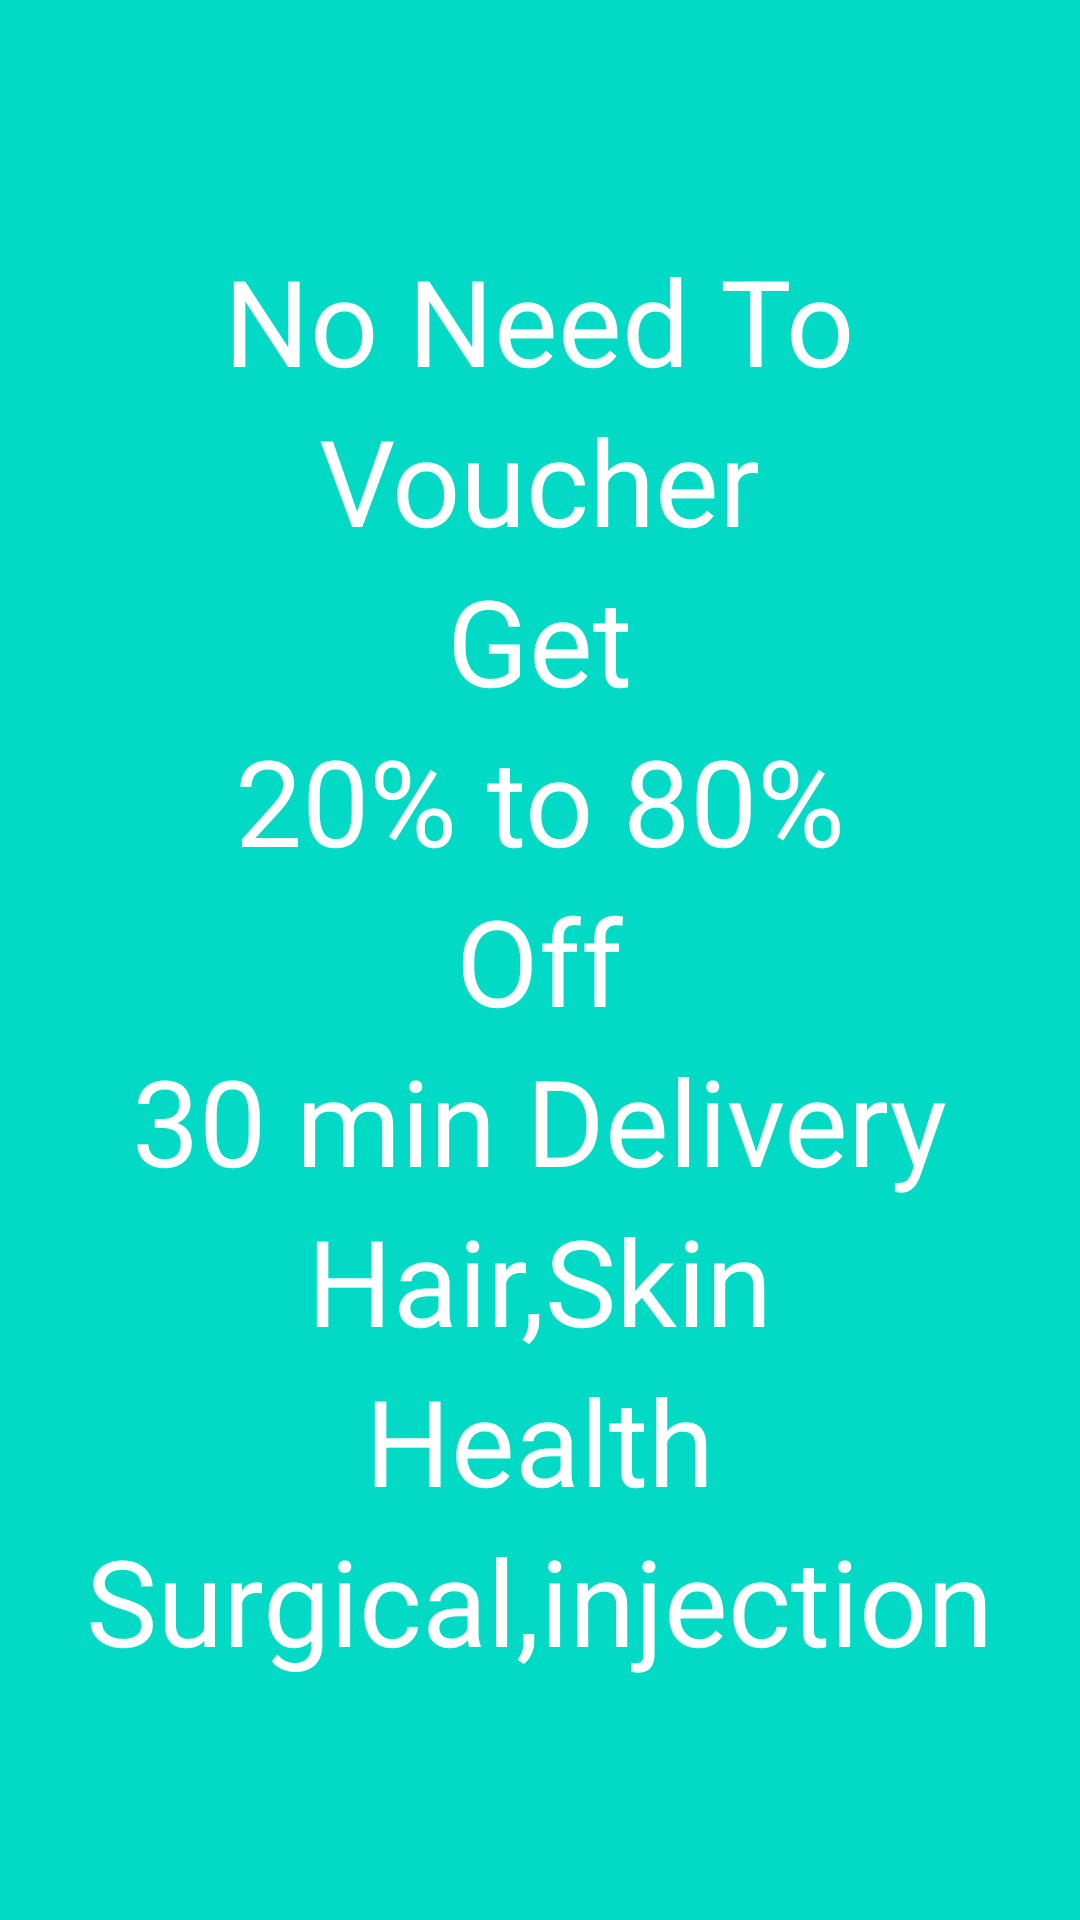

This screen was rendered from an Android layout file. Write that file and the resources it references.
<!-- AndroidManifest.xml: application theme Theme.EMEDS -->
<!-- res/layout/activity_splash_sreen.xml -->
<?xml version="1.0" encoding="utf-8"?>
<LinearLayout xmlns:android="http://schemas.android.com/apk/res/android"
    xmlns:app="http://schemas.android.com/apk/res-auto"
    xmlns:tools="http://schemas.android.com/tools"
    android:layout_width="match_parent"
    android:layout_height="match_parent"
    android:background="@color/teal_200"
    android:gravity="center"
    android:orientation="vertical"
    tools:context=".activities.SplashSreen">

    <TextView
        android:layout_width="wrap_content"
        android:layout_height="wrap_content"
        android:text="No Need To"
        android:textSize="40sp"
        android:textColor="@color/white"
     />    <TextView
        android:layout_width="wrap_content"
        android:layout_height="wrap_content"
        android:text="Voucher"
        android:textSize="40sp"
        android:textColor="@color/white"
     />    <TextView
        android:layout_width="wrap_content"
        android:layout_height="wrap_content"
        android:text="Get"
        android:textSize="40sp"
        android:textColor="@color/white"
     /> <TextView
        android:layout_width="wrap_content"
        android:layout_height="wrap_content"
        android:text="20% to 80%"
        android:textSize="40sp"
        android:textColor="@color/white"
     /> <TextView
        android:layout_width="wrap_content"
        android:layout_height="wrap_content"
        android:text="Off"
        android:textSize="40sp"
        android:textColor="@color/white"
     /> <TextView
        android:layout_width="wrap_content"
        android:layout_height="wrap_content"
        android:text="30 min Delivery"
        android:textSize="40sp"
        android:textColor="@color/white"
     />

    <TextView
        android:layout_width="wrap_content"
        android:layout_height="wrap_content"
        android:text="Hair,Skin"
        android:textSize="40sp"
        android:textColor="@color/white"
        />
    <TextView
        android:layout_width="wrap_content"
        android:layout_height="wrap_content"
        android:text="Health"
        android:textSize="40sp"
        android:textColor="@color/white"
        />
    <TextView
        android:layout_width="wrap_content"
        android:layout_height="wrap_content"
        android:text="Surgical,injection"
        android:textSize="40sp"
        android:textColor="@color/white"
        />

    <LinearLayout
        android:layout_width="match_parent"
        android:layout_height="wrap_content">

    </LinearLayout>

</LinearLayout>
<!-- resources referenced by this layout -->
<resources>
  <color name="teal_200">#FF03DAC5</color>
  <color name="white">#FFFFFFFF</color>
  <style name="Theme.EMEDS" parent="Theme.MaterialComponents.DayNight.DarkActionBar">
          
          <item name="colorPrimary">@color/purple_500</item>
          <item name="colorPrimaryVariant">@color/purple_700</item>
          <item name="colorOnPrimary">@color/white</item>
          
          <item name="colorSecondary">@color/teal_200</item>
          <item name="colorSecondaryVariant">@color/teal_700</item>
          <item name="colorOnSecondary">@color/black</item>
          
          <item name="android:statusBarColor" tools:targetApi="l">?attr/colorPrimaryVariant</item>
          
      </style>
  <color name="purple_500">#FF6200EE</color>
  <color name="purple_700">#FF3700B3</color>
  <color name="teal_700">#FF018786</color>
  <color name="black">#FF000000</color>
</resources>
